The GitHub repository Rajiv1417/ML_Ops contains a labelled image folder "weld_defects" with 2 categories: defect, normal. Examples follow, each with its label.

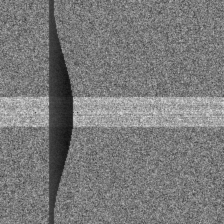
Label: defect

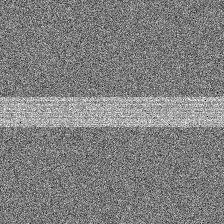
Label: normal

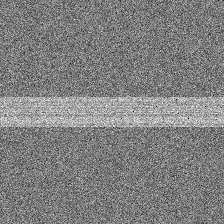
Label: normal

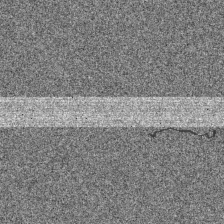
Label: defect

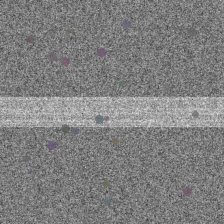
Label: defect

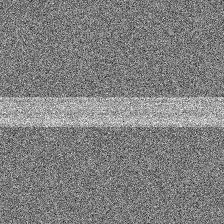
Label: normal
